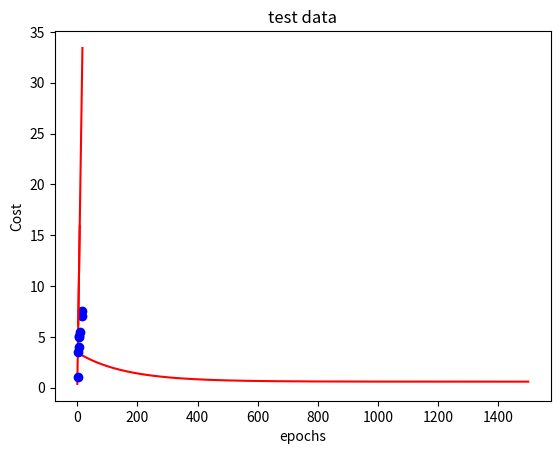

Source code (Python):
'''
#Gradient descent with Step as activation function and SME for loss:

Gradient descent is an optimization algorithm used to minimize some 
function by iteratively moving in the direction of steepest descent as 
defined by the negative of the gradient. In machine learning, we use 
gradient descent to update the parameters of our model. Parameters refer 
to coefficients in Linear Regression and weights in neural networks.

We will use the STEP FUNCTION here
#--------------------------------------------#

#1 - Get the current Hypotesis for the data (the linear function)
#2 - Calc the current loss for b and w1 (Where we'll use MSE function for that)
#3 - Use loss to calcule the derivative of b and w1
#4 - Update the b and w1 with the new data got from derivative
#5 - Repeate de process until minimize the error
#NOTE: This algorithm (formula) works with 2 features only 
#NOTE: MSE is used for continuous values, not for classificatoion!!!


#--------------------------------------------#

### Equations ###
#Calc the Y_hat (Hypotesis): 
# Y_hat = b + w1 * x
# OR W1* x + b

##Function MSE Cost/loss = 
# Sum of: ((y_hat - y) ** 2) / N 

##Error function:
#Eb = y_hat - y
#Ew1 = (y_hat - y) * x

##Derivatives function: 
#Derivative of w1: Dw1 = w1 - learning_rate * (1/N) * Ew1
#Derivative of b: Db = b - learning_rate * (1/N) * Eb 
'''

import  matplotlib.pyplot as plt 
import numpy as np

#Initializing data
learning_rate = 0.01 
epochs = 1500
b = 5
w1 = 1
costs = np.zeros(epochs)
        

#Hypotesis function
def y_hat(x, w1, b):
    #Y_hat = b + w1 * x 
    # OR W1* x + b
    return b + w1 * x    

#Cost/loss function
#MSE Cost/loss = Sum of: ((y_hat - y) ** 2) / N
# N = Number of elemets
def MSE(X, y, w1, b):         
    cost = 0.0
    m = float(len(X))
    for i, _y in enumerate(X):         
        cost += (y_hat(x[i], w1, b) - y[i]) **2  

    return cost/m 

#gradient descent step
def gradientDescent_stepFunction(X, y, w1, b):
    m = float(len(X))

    error_b = 0
    error_w1 = 0

    for i in range(0, len(X)):
        #Error function: 
        #Eb = y_hat - y
        #Ew1 = (y_hat - y) * x
        error_b += y_hat(X[i], w1, b) - y[i]
        error_w1 += (y_hat(X[i], w1, b) - y[i]) * X[i]

    #Derivatives function: 
    #Derivative of b: Db = b - learning_rate * (1/N) * Eb 
    #Derivative of w1: Dw1 = w1 - learning_rate * (1/N) * Ew1
    new_b = b - learning_rate * ((1/m) * error_b)
    new_w1 = w1 - learning_rate * (1/m) * error_w1

    return new_b,  new_w1
    

#gradient descent function
def gradient_descent(X, y, w1, b):
  
    #Call the gradient descent step for x epochs
    for i in range(epochs):
        #execute gradient descent step
         b, w1 = gradientDescent_stepFunction(X, y, w1, b)

         #calc loss/cost
         costs[i] = MSE(X, y, w1, b)

    return w1, b, costs

#Plot cost/loss
def plot_costs():
    fig, ax = plt.subplots()
    ax.plot(np.arange(epochs), costs, 'r')
    ax.set_xlabel('epochs')
    ax.set_ylabel('Cost')
    ax.set_title('MSE vs Epochs')
    plt.show()  

#Plot data
def plot_data(X, Y, b, w1, title):
    x_values = [i for i in range (int(min(X)) -1, int(max(X)) +2 )]  
    y_values = [y_hat(x, b, w1) for  x in x_values]      
    plt.plot(x_values, y_values, 'r')
    plt.title(title)
    plt.plot(X, Y, 'bo')
    plt.show() 


#dataset
x = [1, 3, 5, 10, 14, 16]
y = [1.0, 3.5, 5.0, 5.5, 7.0, 7.5]

x_test = [4, 7]
y_test = [4.0, 5.1]
##Call the functions

#gradient descent function
_w1, _b, costs = gradient_descent(x, y, w1, b)

##plot functions
#plot costs
plot_costs()

#plot data
plot_data(x, y, _b, _w1, 'train data')

#plot test data
plot_data(x_test, y_test, _b, _w1, 'test data')







            

